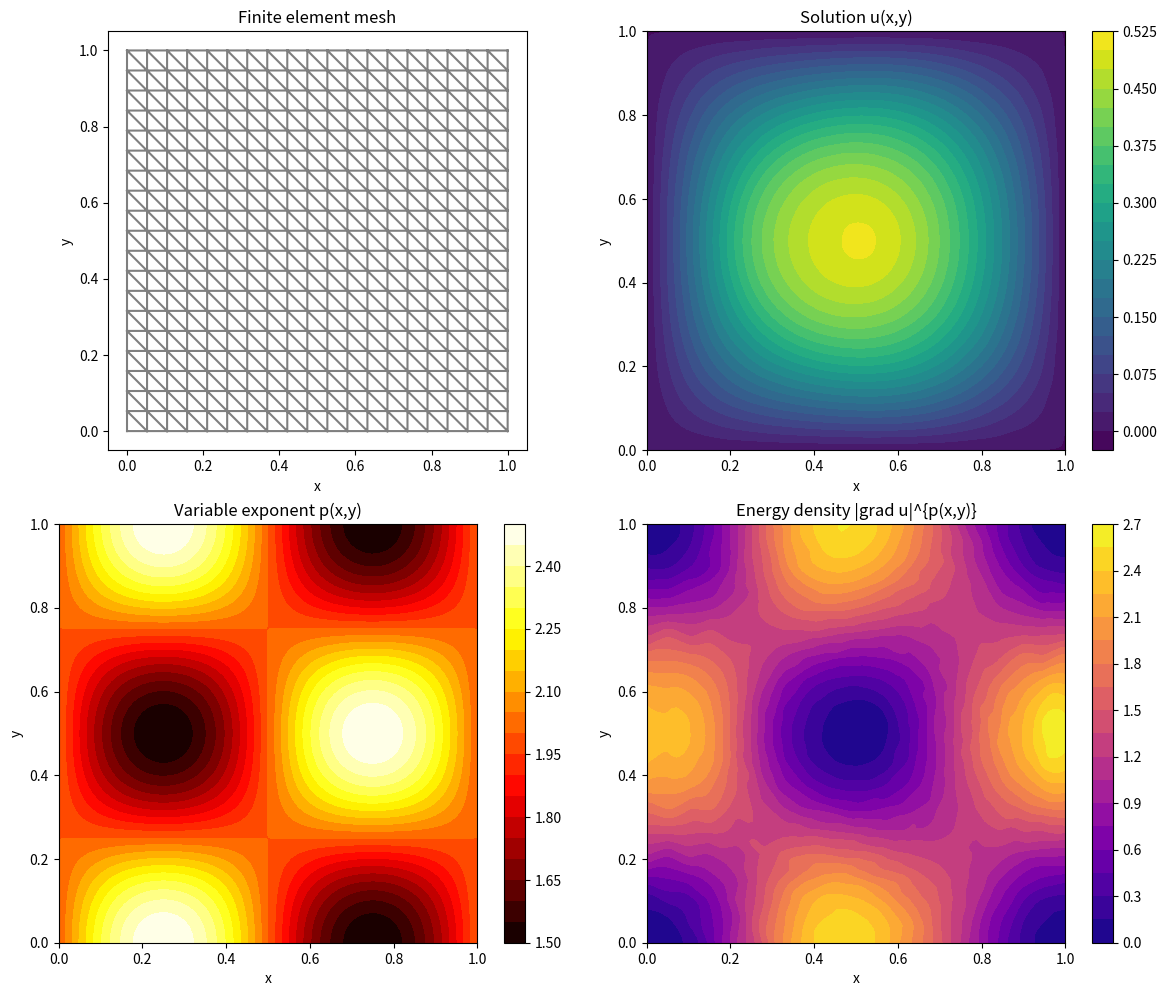

Generate this figure with matplotlib:
import numpy as np
import matplotlib.pyplot as plt
from scipy.sparse import lil_matrix, csr_matrix
from scipy.sparse.linalg import spsolve
from scipy.interpolate import griddata

class pLaplace2DFEM:
    """2D FEM solver for p(x)-Laplace equation on unit square."""

    def __init__(self, p_func, f_func, boundary_condition='dirichlet'):
        self.p_func = p_func
        self.f_func = f_func
        self.bc_type = boundary_condition

    def create_mesh(self, num_points=50):
        """Create triangular mesh for unit square."""
        # Simple structured mesh for unit square
        n = int(np.sqrt(num_points))
        x = np.linspace(0, 1, n)
        y = np.linspace(0, 1, n)
        X, Y = np.meshgrid(x, y)

        vertices = np.column_stack([X.ravel(), Y.ravel()])

        # Create triangle connectivity
        triangles = []
        for i in range(n-1):
            for j in range(n-1):
                # Two triangles per cell
                v0 = i * n + j
                v1 = i * n + j + 1
                v2 = (i + 1) * n + j
                v3 = (i + 1) * n + j + 1

                triangles.append([v0, v1, v2])  # Lower triangle
                triangles.append([v1, v3, v2])  # Upper triangle

        triangles = np.array(triangles)
        return vertices, triangles

    def solve(self, vertices, triangles, max_iter=30, tol=1e-6):
        """Solve using FEM with fixed-point iteration."""
        n_vertices = len(vertices)

        # Identify boundary vertices
        boundary_vertices = []
        for i, (x, y) in enumerate(vertices):
            if abs(x) < 1e-6 or abs(x - 1) < 1e-6 or abs(y) < 1e-6 or abs(y - 1) < 1e-6:
                boundary_vertices.append(i)

        # Initial guess
        u = np.zeros(n_vertices)

        for iteration in range(max_iter):
            # Assemble stiffness matrix and load vector
            K = lil_matrix((n_vertices, n_vertices))
            F = np.zeros(n_vertices)

            # Element assembly
            for tri in triangles:
                v0, v1, v2 = vertices[tri]

                # Triangle area
                area = 0.5 * abs(np.cross(v1 - v0, v2 - v0))

                # Gradient of basis functions (constant per triangle)
                grad_phi = np.array([
                    [v1[1] - v2[1], v2[0] - v1[0]],
                    [v2[1] - v0[1], v0[0] - v2[0]],
                    [v0[1] - v1[1], v1[0] - v0[0]]
                ]) / (2 * area)

                # Current solution in triangle
                u_tri = u[tri]
                grad_u = grad_phi.T.dot(u_tri)

                # Centroid for p(x,y) evaluation
                centroid = np.mean(vertices[tri], axis=0)
                p_val = self.p_func(centroid[0], centroid[1])

                # Nonlinear coefficient
                grad_norm = np.linalg.norm(grad_u)
                eps = 1e-10
                coeff = (grad_norm**2 + eps) ** ((p_val - 2) / 2)

                # Element stiffness matrix
                Ke = area * coeff * (grad_phi.dot(grad_phi.T))

                # Assemble
                for i, idx_i in enumerate(tri):
                    for j, idx_j in enumerate(tri):
                        K[idx_i, idx_j] += Ke[i, j]

                    # Load vector (f at centroid)
                    F[idx_i] += area / 3 * self.f_func(centroid[0], centroid[1])

            # Apply boundary conditions
            K = K.tocsr()
            for idx in boundary_vertices:
                K[idx, :] = 0
                K[idx, idx] = 1
                F[idx] = 0

            # Solve linear system
            u_new = spsolve(K, F)

            # Check convergence
            residual = np.linalg.norm(u_new - u) / np.linalg.norm(u_new)
            u = u_new

            if residual < tol:
                print(f"Converged in {iteration+1} iterations")
                break

        return u

    def postprocess(self, vertices, triangles, solution):
        """Post-process solution."""
        # Create interpolation grid
        xi = yi = np.linspace(0, 1, 100)
        X, Y = np.meshgrid(xi, yi)

        # Interpolate solution
        points = vertices
        values = solution
        Z = griddata(points, values, (X, Y), method='cubic')

        # Compute energy density
        grad_x, grad_y = np.gradient(Z, xi, yi)
        grad_mag = np.sqrt(grad_x**2 + grad_y**2)

        # Evaluate p(x,y) on grid
        P = self.p_func(X, Y)
        energy = grad_mag**P

        return X, Y, Z, energy

# Example usage
def p_2d(x, y):
    return 2.0 + 0.5 * np.sin(2 * np.pi * x) * np.cos(2 * np.pi * y)

def f_2d(x, y):
    return 10 * np.sin(np.pi * x) * np.sin(np.pi * y)

# Create solver
solver = pLaplace2DFEM(p_2d, f_2d)

# Create mesh
vertices, triangles = solver.create_mesh(num_points=400)

# Solve
solution = solver.solve(vertices, triangles)

# Post-process
X, Y, Z, energy = solver.postprocess(vertices, triangles, solution)

# Visualization
fig, axes = plt.subplots(2, 2, figsize=(12, 10))

# Plot mesh
ax = axes[0, 0]
ax.triplot(vertices[:, 0], vertices[:, 1], triangles, 'k-', alpha=0.5)
ax.set_aspect('equal')
ax.set_title('Finite element mesh')
ax.set_xlabel('x')
ax.set_ylabel('y')

# Plot solution
ax = axes[0, 1]
contour = ax.contourf(X, Y, Z, 20, cmap='viridis')
plt.colorbar(contour, ax=ax)
ax.set_aspect('equal')
ax.set_title('Solution u(x,y)')
ax.set_xlabel('x')
ax.set_ylabel('y')

# Plot p(x,y)
ax = axes[1, 0]
P = p_2d(X, Y)
contour = ax.contourf(X, Y, P, 20, cmap='hot')
plt.colorbar(contour, ax=ax)
ax.set_aspect('equal')
ax.set_title('Variable exponent p(x,y)')
ax.set_xlabel('x')
ax.set_ylabel('y')

# Plot energy density
ax = axes[1, 1]
contour = ax.contourf(X, Y, energy, 20, cmap='plasma')
plt.colorbar(contour, ax=ax)
ax.set_aspect('equal')
ax.set_title('Energy density |grad u|^{p(x,y)}')
ax.set_xlabel('x')
ax.set_ylabel('y')

plt.tight_layout()
plt.show()